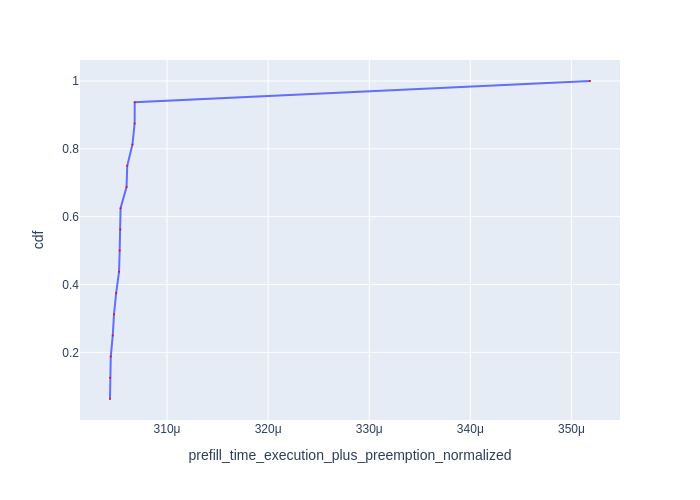

The data file committed next to this chart (first rows):
Request Id, prefill_time_execution_plus_preemption_n…, cdf
0_15, 0.0003044, 0.0625
0_14, 0.0003044, 0.125
0_3, 0.0003044, 0.1875
0_6, 0.0003046, 0.25
0_11, 0.0003048, 0.3125
0_4, 0.000305, 0.375
0_13, 0.0003052, 0.4375
0_5, 0.0003053, 0.5
0_10, 0.0003054, 0.5625
0_12, 0.0003054, 0.625
0_9, 0.000306, 0.6875
0_7, 0.0003061, 0.75
0_2, 0.0003066, 0.8125
0_8, 0.0003068, 0.875
0_1, 0.0003068, 0.9375
0_0, 0.0003518, 1.0
